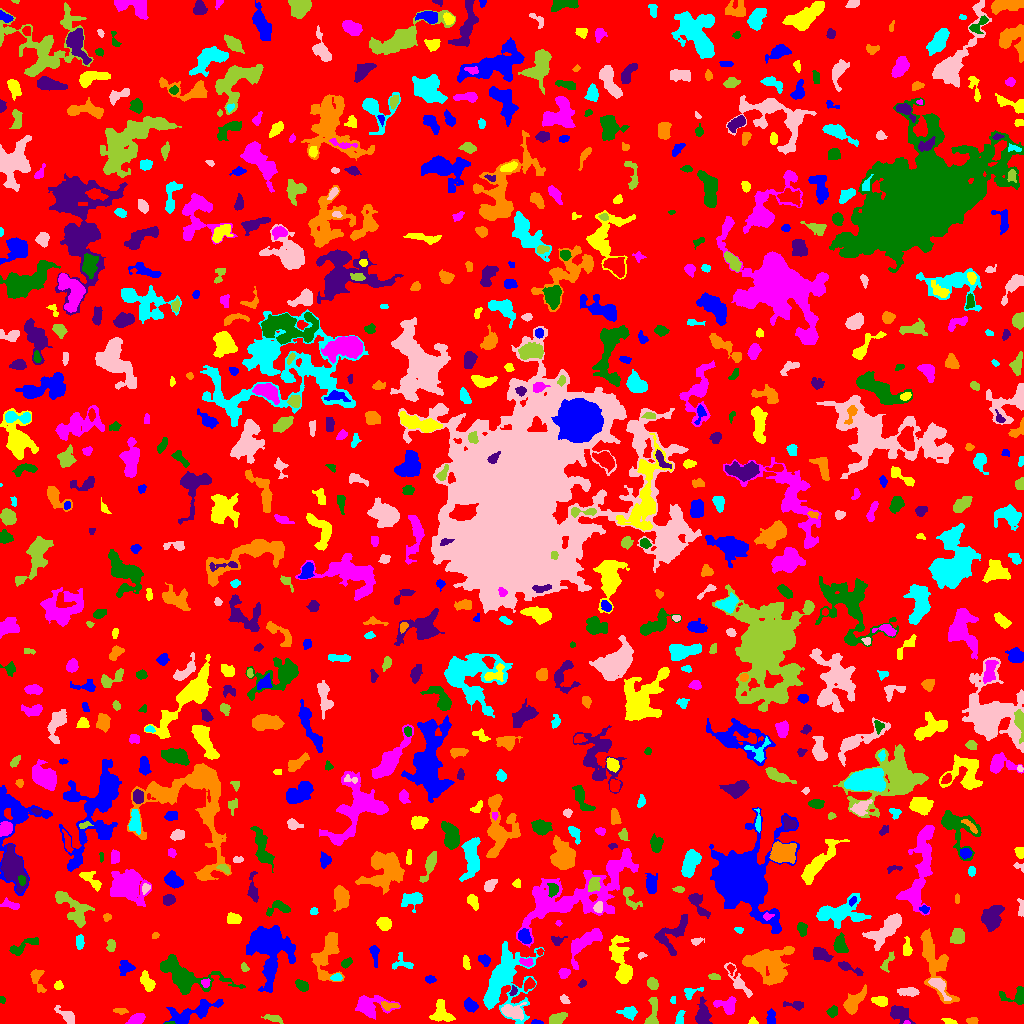

Data behind this chart, as committed beside it:
ID, X, Y, A, B, theta, total_flux, mu_max, mu_median, mu_mean, R_fwhm, R_e, R10, R90, x_start, x_end, y_start, y_end, area, greylevel
0, 507.5, 503.4, 297.9, 296.4, -1.069, 1331085, 17.0, 1.0, 1.771, 11.07, 228.3, 85.59, 370.1, 0, 1023, 0, 1023, 751732, 1.771
1, 536.8, 0.9667, 2.628, 0.9695, -0.0785, 180.0, 9.0, 3.0, 3.673, 2.394, 1.954, 0.5642, 3.038, 531, 543, 0, 4, 49, 10.67
2, 752.7, 2.086, 1.909, 1.767, 0.1587, 70.0, 3.0, 1.0, 1.296, 2.394, 2.111, 0.7979, 3.478, 748, 758, 0, 7, 54, 5.296
3, 906.5, 1.032, 1.641, 0.9915, 0.0007368, 63.0, 4.0, 3.0, 2.52, 2.523, 1.596, 0.5642, 2.394, 903, 910, 0, 3, 25, 9.52
4, 168.2, 0.4054, 2.651, 0.5623, 0.0701, 37.0, 6.0, 1.0, 1.37, 1.128, 1.128, 0.0, 2.185, 164, 175, 0, 2, 27, 9.37
5, 702.3, 9.136, 6.022, 3.066, 1.525, 1337, 11.0, 4.0, 4.758, 5.89, 4.983, 1.954, 7.919, 695, 712, 0, 27, 281, 7.758
6, 971.6, 2.664, 2.769, 1.547, 0.07642, 289.0, 8.0, 4.0, 3.853, 3.613, 2.646, 0.9772, 4.107, 966, 978, 0, 6, 75, 7.853
7, 629.1, 10.96, 3.568, 2.435, -0.003044, 416.0, 6.0, 2.0, 2.391, 4.82, 3.568, 1.382, 5.781, 616, 637, 3, 17, 174, 6.391
8, 67.08, 7.18, 5.952, 2.429, -0.6882, 612.0, 7.0, 3.0, 3.273, 5.171, 4.26, 1.693, 6.723, 54, 74, 0, 18, 187, 6.273
9, 274.2, 4.389, 4.802, 1.572, -0.2846, 126.0, 2.0, 1.0, 1.05, 5.352, 3.141, 1.382, 4.951, 261, 283, 0, 9, 120, 5.05
10, 415.3, 8.865, 5.7, 2.483, 0.6996, 133.0, 3.0, 1.0, 0.9779, 3.523, 2.877, 1.128, 4.583, 405, 423, 0, 16, 136, 6.978
11, 771.4, 5.451, 3.714, 1.993, -1.524, 268.0, 5.0, 2.0, 2.197, 3.989, 3.338, 1.262, 5.262, 766, 775, 0, 15, 122, 6.197
12, 949.9, 1.904, 3.445, 1.14, -0.2566, 94.0, 3.0, 1.0, 1.306, 3.241, 2.523, 0.9772, 3.785, 941, 957, 0, 5, 72, 7.306
13, 136, 3.791, 4.508, 2.369, 0.396, 652.0, 9.0, 4.0, 4.075, 4.478, 4.107, 1.493, 6.257, 125, 145, 0, 10, 160, 7.075
14, 832.1, 11.89, 2.852, 2.511, 0.8182, 338.0, 7.0, 3.0, 3.25, 3.385, 3.338, 1.262, 5.202, 826, 837, 6, 18, 104, 6.25
15, 899, 10.42, 5.262, 2.968, -0.5847, 833.0, 11.0, 2.0, 3.085, 4.107, 4.146, 1.596, 7.399, 890, 915, 0, 18, 270, 7.085
16, 120.4, 12.55, 3.338, 1.437, -0.09869, 128.0, 3.0, 2.0, 1.62, 3.568, 2.821, 1.128, 4.442, 113, 128, 9, 15, 79, 6.62
17, 679.6, 5.746, 3.91, 1.882, 1.31, 236.0, 4.0, 2.0, 2.269, 5.109, 3.385, 1.262, 5.046, 675, 685, 0, 13, 104, 6.269
18, 512.3, 11.81, 5.313, 3.058, -0.2397, 898.0, 8.0, 3.0, 3.277, 5.917, 4.618, 1.871, 7.569, 501, 526, 3, 21, 274, 9.277
19, 557.8, 5.426, 4.47, 2.359, 0.3815, 394.0, 5.0, 2.0, 2.277, 4.951, 4.146, 1.596, 6.283, 549, 567, 0, 11, 173, 8.277
20, 315.0, 9.505, 4.089, 1.707, -1.377, 91.0, 3.0, 1.0, 1.182, 2.459, 2.646, 0.9772, 4.297, 310, 318, 0, 15, 77, 5.182
21, 195.7, 12.7, 14.61, 3.88, 0.3198, 1905, 11.0, 3.0, 3.42, 5.046, 7.024, 2.523, 11.73, 163, 223, 0, 24, 557, 7.42
22, 441.3, 11.48, 5.969, 4.412, -1.212, 1018, 8.0, 3.0, 3.349, 6.433, 5.499, 2.185, 8.612, 429, 455, 2, 24, 304, 7.349
23, 728.1, 17.72, 4.777, 3.88, -0.1996, 976.0, 12.0, 3.0, 3.951, 4.687, 4.297, 1.596, 7.247, 713, 736, 9, 27, 247, 7.951
24, 1.975, 23.93, 1.423, 1.126, -0.4625, 40.0, 3.0, 1.0, 0.9756, 2.111, 1.596, 0.5642, 2.459, 0, 5, 20, 27, 41, 6.976
25, 796.1, 18.42, 5.054, 1.974, -0.08533, 439.0, 9.0, 3.0, 3.43, 3.29, 3.29, 1.262, 5.528, 783, 803, 13, 22, 128, 6.43
26, 388.2, 17.86, 4.546, 1.758, -0.03575, 227.0, 5.0, 2.0, 1.991, 3.192, 3.141, 1.128, 5.232, 381, 399, 13, 22, 114, 8.991
27, 672.8, 23.32, 1.49, 1.208, 1.551, 40.0, 3.0, 1.0, 0.9756, 1.784, 1.596, 0.5642, 2.646, 670, 675, 20, 27, 41, 7.976
28, 564.4, 23.87, 2.681, 1.783, -0.7989, 126.0, 3.0, 2.0, 1.703, 3.523, 2.764, 1.128, 4.37, 560, 570, 20, 29, 74, 5.703
29, 652.6, 8.203, 8.374, 2.614, 1.483, 575.0, 8.0, 2.0, 2.578, 4.068, 3.989, 1.493, 6.933, 644, 658, 0, 26, 223, 6.578
30, 984.7, 16.93, 7.438, 2.968, -0.05657, 1247, 10.0, 3.0, 3.523, 5.698, 5.14, 2.034, 8.538, 967, 998, 10, 26, 354, 7.523
31, 470.2, 18.16, 3.06, 2.564, -0.5714, 583.0, 11.0, 3.0, 3.737, 3.478, 3.478, 1.262, 5.726, 464, 478, 11, 26, 156, 7.737
32, 880.3, 22.22, 4.085, 2.316, -0.17, 696.0, 9.0, 5.0, 4.833, 5.046, 3.949, 1.596, 5.971, 871, 887, 17, 27, 144, 7.833
33, 370, 16.02, 8.19, 5.242, 0.06173, 1649, 12.0, 3.0, 3.539, 5.293, 5.781, 2.111, 10.39, 355, 400, 4, 28, 466, 7.539
34, 1017, 26.49, 6.545, 4.084, -0.07864, 535.0, 9.0, 2.0, 2.346, 3.29, 3.909, 1.382, 6.84, 999, 1023, 19, 37, 228, 6.346
35, 513.1, 32.87, 2.297, 1.283, 1.539, 110.0, 5.0, 1.0, 1.833, 2.459, 1.954, 0.7979, 3.241, 509, 517, 28, 38, 60, 8.833
36, 853, 20.55, 6.653, 3.164, 0.8605, 1650, 16.0, 3.0, 5.0, 4.918, 4.918, 1.784, 8.667, 843, 866, 9, 39, 330, 8.0
37, 690.7, 30.98, 5.116, 2.582, 0.3376, 294.0, 5.0, 2.0, 2.333, 4.029, 3.523, 1.262, 5.441, 684, 703, 24, 36, 126, 7.333
38, 908.5, 31.83, 4.825, 1.911, -0.04505, 327.0, 5.0, 2.0, 1.958, 4.068, 3.785, 1.382, 6.18, 897, 919, 27, 36, 167, 5.958
39, 652.2, 40.08, 2.871, 2.273, -1.069, 396.0, 7.0, 3.0, 3.246, 4.107, 3.29, 1.262, 5.171, 647, 658, 34, 46, 122, 7.246
40, 529.1, 39.33, 2.849, 2.089, 0.8331, 243.0, 6.0, 2.0, 2.132, 3.613, 3.038, 1.128, 4.918, 524, 535, 32, 46, 114, 9.132
41, 430, 44.19, 2.494, 1.713, -0.0267, 185.0, 5.0, 2.0, 2.434, 3.432, 2.706, 0.9772, 4.107, 425, 436, 40, 48, 76, 8.434
42, 58.28, 37.57, 1.991, 1.942, 0.7277, 124.0, 4.0, 2.0, 1.676, 3.478, 2.459, 0.9772, 3.989, 54, 63, 34, 43, 74, 7.676
43, 205.4, 40.73, 2.186, 2.091, 0.9939, 130.0, 3.0, 2.0, 1.857, 3.656, 2.646, 1.128, 4.146, 201, 210, 36, 45, 70, 10.86
44, 301.9, 38.01, 3.229, 2.136, -0.5633, 414.0, 7.0, 3.0, 3.16, 4.146, 3.385, 1.262, 5.323, 295, 308, 32, 44, 131, 7.16
45, 582.1, 39.77, 2.181, 1.468, 0.6951, 69.0, 3.0, 1.0, 1.255, 2.706, 2.185, 0.7979, 3.385, 578, 586, 36, 44, 55, 5.255
46, 37.09, 44.59, 6.809, 2.993, -1.322, 430.0, 4.0, 2.0, 2.161, 6.723, 4.478, 1.784, 6.91, 30, 46, 31, 54, 199, 6.161
47, 336.8, 46.21, 2.249, 1.708, 0.1428, 188.0, 6.0, 2.0, 2.442, 3.338, 2.394, 0.9772, 3.949, 330, 342, 43, 50, 77, 9.442
48, 938.4, 38.35, 5.968, 2.516, -0.8552, 533.0, 7.0, 2.0, 2.456, 4.514, 3.949, 1.493, 6.433, 928, 951, 23, 45, 217, 9.456
49, 714.4, 46.45, 2.909, 1.424, -0.1502, 158.0, 4.0, 2.0, 2.164, 3.949, 2.523, 0.9772, 3.989, 708, 720, 44, 50, 73, 6.164
50, 1015, 71.11, 6.521, 5.678, 1.242, 11139, 42.0, 8.0, 13.75, 9.045, 7.024, 2.932, 11.34, 990, 1023, 51, 87, 810, 17.75
51, 125.9, 56.32, 3.508, 3.255, 1.147, 438.0, 7.0, 2.0, 2.561, 4.029, 3.868, 1.382, 6.129, 119, 135, 48, 63, 171, 6.561
52, 147.2, 41.2, 5.209, 2.433, -1.185, 374.0, 5.0, 2.0, 1.842, 4.583, 4.26, 1.693, 6.699, 140, 155, 32, 53, 203, 5.842
53, 563.8, 50.25, 2.56, 2.342, 0.5616, 505.0, 10.0, 5.0, 4.764, 4.146, 3.141, 1.262, 4.951, 558, 570, 45, 55, 106, 9.764
54, 183.8, 47.83, 17.2, 7.145, -0.3589, 3588, 9.0, 3.0, 3.657, 10.01, 9.322, 3.656, 15.09, 160, 245, 29, 69, 981, 8.657
55, 848.4, 55.88, 7.216, 1.718, -0.416, 450.0, 8.0, 2.0, 2.812, 4.029, 3.568, 1.382, 5.836, 838, 863, 48, 62, 160, 7.812
56, 766, 59.99, 11.43, 7.789, -0.1375, 3111, 12.0, 2.0, 2.849, 6.077, 9.184, 3.141, 15.26, 742, 794, 38, 77, 1092, 6.849
57, 402.3, 60.35, 5.822, 3.893, -0.2378, 274.0, 3.0, 2.0, 1.671, 5.47, 4.297, 1.693, 6.507, 392, 413, 54, 71, 164, 6.671
58, 737.8, 41.94, 9.097, 2.73, -0.9664, 468.0, 6.0, 1.0, 1.773, 4.82, 4.334, 1.596, 7.506, 724, 752, 26, 61, 264, 5.773
59, 244, 55.68, 2.154, 1.613, -1.22, 133.0, 6.0, 2.0, 2.18, 2.706, 2.257, 0.7979, 3.613, 241, 249, 52, 61, 61, 7.18
... 762 more rows
